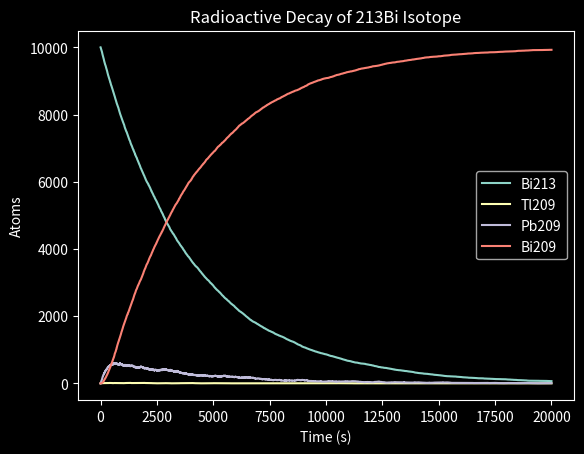

Write Python code to recreate this figure.
'''
[redacted]
[redacted]
September 9, 2017
'''
import math as m
import random as r
import matplotlib.pyplot as plt

# Probability of a given isotope with half-life "half_t" to decay
def p(half_t):
    return (m.log(2)/half_t)

Bi213_HALF_LIFE = 2760         # 46 minutes in seconds
Tl209_HALF_LIFE = 132          # 2.2 minutes in seconds
Pb209_HALF_LIFE = 198          # 3.3 minutes in seconds
TOTAL_TIME = 20000

Bi213_total = 10000
Tl209_total = 0
Pb209_total = 0
Bi209_total = 0

Bi213_vals = [10000]
Tl209_vals = [0]
Pb209_vals = [0]
Bi209_vals = [0]
time = [0]

decay_rand = 0
route_rand = 0

for t in range(1, TOTAL_TIME + 1):
    # Pb209
    init_Pb209_total = Pb209_total
    for atom in range(init_Pb209_total):
        decay_rand = r.uniform(0, 1)
        if (decay_rand <= p(Pb209_HALF_LIFE)):
            Pb209_total -= 1
            Bi209_total += 1
    # Tl209
    init_Tl209_total = Tl209_total
    for atom in range(init_Tl209_total):
        decay_rand = r.uniform(0, 1)
        if (decay_rand <= p(Tl209_HALF_LIFE)):
            Tl209_total -= 1
            Pb209_total += 1
    # Bi213 
    init_Bi213_total = Bi213_total
    for atom in range(init_Bi213_total):
        decay_rand = r.uniform(0, 1)
        if (decay_rand <= p(Bi213_HALF_LIFE)):
            Bi213_total -= 1
            route_rand = r.uniform(0, 1)
            if (route_rand < 0.9791):
                Pb209_total += 1
            else:
                Tl209_total += 1
    Bi213_vals.append(Bi213_total)
    Tl209_vals.append(Tl209_total)
    Pb209_vals.append(Pb209_total)
    Bi209_vals.append(Bi209_total)
    time.append(t)

plt.style.use('dark_background')
plt.plot(time, Bi213_vals, label = "Bi213")
plt.plot(time, Tl209_vals, label = "Tl209")
plt.plot(time, Pb209_vals, label = "Pb209")
plt.plot(time, Bi209_vals, label = "Bi209")
plt.xlabel("Time (s)")
plt.ylabel("Atoms")
plt.title("Radioactive Decay of 213Bi Isotope")
plt.legend()
plt.show()